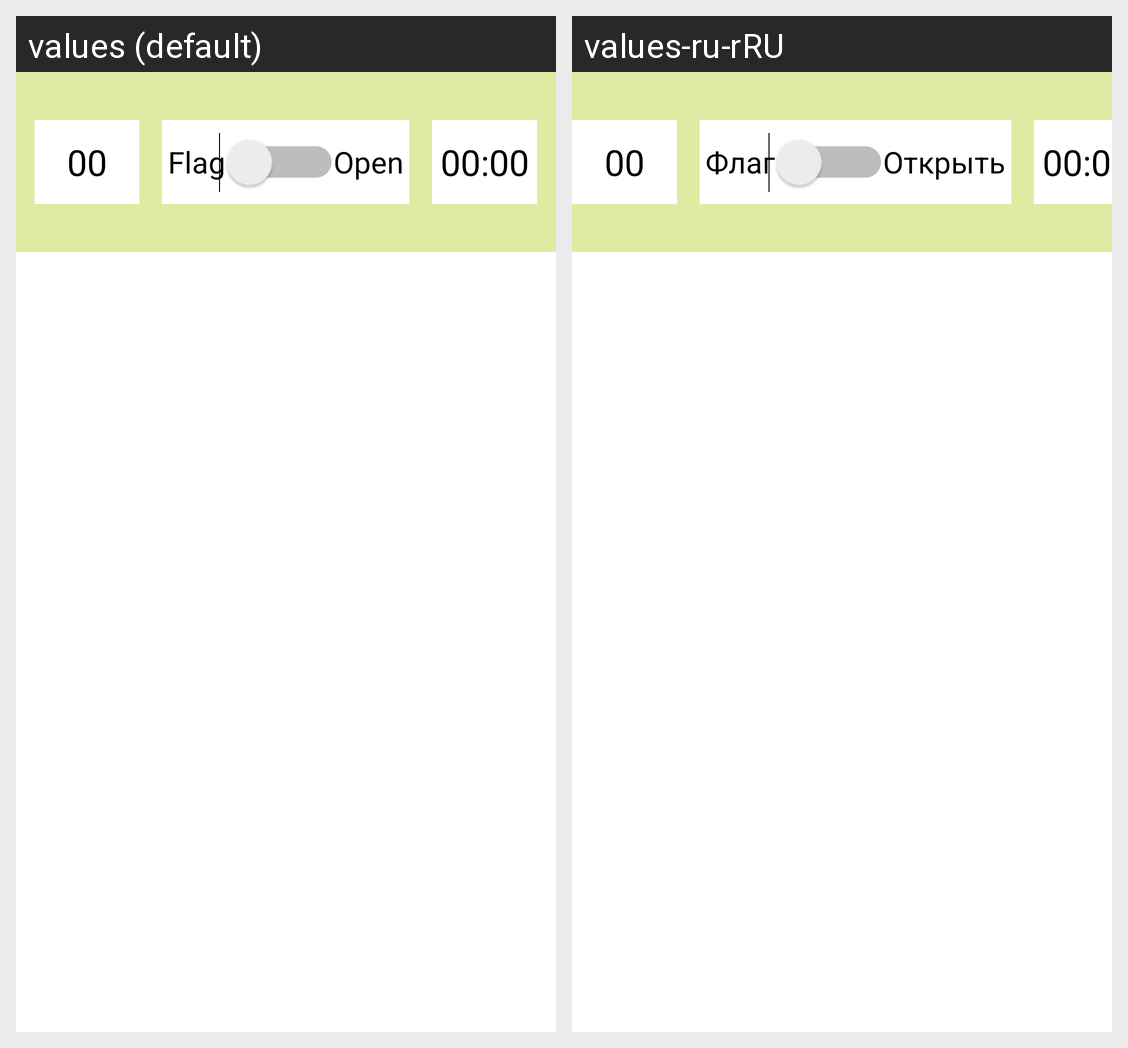

The same Android screen rendered under two of its app's locales, left to right. List the strings drawn on it with the default value and each locale's translation.
Android screen res/layout/fragment_main_game.xml rendered under 2 locales, left to right: values (default), values-ru-rRU. Device: Nexus 5 (rendered at 1080×1920; each locale shown at half size, 540×960, under a caption strip naming it); theme Theme.Sapper.
Strings drawn on this screen, with the default value and each locale's value (text and hints the layout hard-codes, and strings that could not be matched under every locale, appear in the picture but are not listed):

set_flag_text
  values: Flag
  values-ru-rRU: Флаг

open_cell_text
  values: Open
  values-ru-rRU: Открыть
